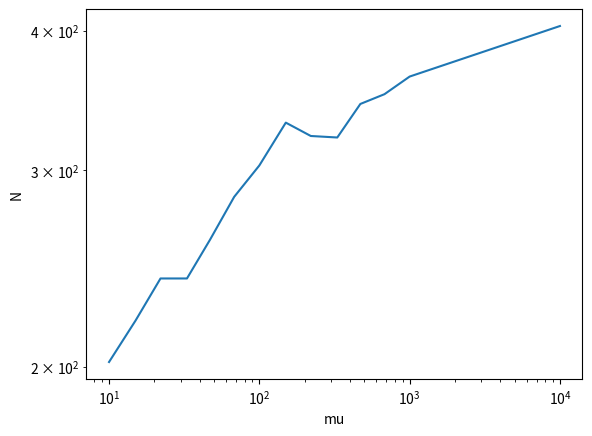

Generate this figure with matplotlib:
import numpy as np
from scipy.linalg import norm, expm
from scipy.integrate import solve_ivp
import matplotlib.pyplot as plt

def RK4step(f, told : float, uold : np.ndarray, h : float):
    y1 = f(told, uold)
    y2 = f(told + h/2, uold + h/2 * y1)
    y3 = f(told + h/2, uold + h/2 * y2)
    y4 = f(told + h, uold + h * y3)
    return uold + h/6 * (y1 + 2*y2 + 2*y3 + y4)

def RK34step(f, told, uold, h):
    y1 = f(told, uold)
    y2 = f(told + h/2, uold + h/2 * y1)
    y3 = f(told + h/2, uold + h/2 * y2)
    z3 = f(told + h, uold - h * y1 + 2*h * y2)
    y4 = f(told + h, uold + h * y3)
    ynew = uold + h/6 * (y1 + 2*y2 + 2*y3 + y4)
    # znew = uold + h/6 * (y1 + 4*y2 + z3)
    err = norm(h/6 * (2*y2 + z3 - 2*y3 - y4))
    return ynew, err

def newstep(tol, err, errold, hold, k):
    return (tol / err) ** (2/(3*k)) * (tol / errold) ** (-1/(3*k)) * hold

def adaptiveRK34(f, t0, tf, y0, tol):
    h0 = (abs(tf - t0) * tol ** 0.25) / (100 * (1 + norm(f(t0, y0))))  * 10**-1 #<- activate this for large mu:s in van der Pol
    y = y0
    h = h0
    t = t0
    errold = tol
    ys = [y0]
    ts = [t0]
    while t + h < tf:
        y, err = RK34step(f, t, y, h)
        t += h
        h = newstep(tol, err, errold, h, 4)
        ys.append(y)
        ts.append(t)
    y, err = RK34step(f, t, y, tf - t)
    ys.append(y)
    ts.append(tf)
    return ts, ys

def RK4int(f, y0, t0, tf, N):
    tgrid = np.linspace(t0, tf, N + 1)
    ygrid = np.zeros(N + 1)
    egrid = np.zeros(N + 1)
    h = (tf - t0) / (N)
    approx = y0
    ygrid[0] = approx
    egrid[0] = 0
    for i in range(N):
        approx = RK4step(f, t0, approx, h)
        ygrid[i + 1] = approx
        egrid[i + 1] = norm(approx - y0 * expm(f(t0, tgrid[i + 1] - t0)))
    return tgrid, ygrid, egrid

def errVSh() -> None:
    lambda0 = 1
    y0 = 1
    t0 = 0
    tf = 1
    f = lambda _, u: lambda0 * u
    tst = []
    ns = []
    errs = []
    for k in range(10):
        N = 2 ** k
        tg, ys, err = RK4int(f, y0, t0, tf, N)
        h = (tf - t0) / N
        ns.append(h)
        errs.append(norm(err[-1]))
        tst.append(h ** 4)

    plt.loglog(ns, errs)
    plt.loglog(ns, tst)
    plt.xlabel("N (2**k), log-scale")
    plt.ylabel("error, log-scale")
    plt.show()

def volterra():
    t0 = 0
    tf = 200
    tol = 10 ** -6
    volterra = lambda _, u: np.array([3 * u[0] - 9 * u[0]*u[1], 15 * u[0]*u[1] - 15 * u[1]])
    y0 = np.array([1, 1])
    t, y = adaptiveRK34(volterra, t0, tf, y0, tol)
    y1 = list(map(lambda x: x[0], y))
    y2 = list(map(lambda x: x[1], y))
    plt.plot(t, y)
    plt.xlabel("t")
    plt.ylabel("y")
    plt.show()

def van_der_Pol(mu):
    tol = 10 ** -6
    van_der_Pol = lambda _, u: np.array([u[1], mu * (1 - u[0]**2) * u[1] - u[0]])
    y0 = np.array([2, 0])
    t0 = 0
    # tf = 0.7 * mu
    tf = 2 * mu

    t, y = adaptiveRK34(van_der_Pol, t0, tf, y0, tol)

    # van_der_Plot(t, y)

    return len(t)

def van_der_Pol_cheat(mu):
    van_der_Pol = lambda _, u: np.array([u[1], mu * (1 - u[0]**2) * u[1] - u[0]])
    y0 = [2, 0]
    t0 = 0
    # tf = 0.7 * mu
    tf = 2 * mu
    # print("mu:", mu)
    sol = solve_ivp(van_der_Pol, [t0, tf], y0, method='BDF')
    # print("y0:", y0)

    # van_der_Plot(sol.t, list(zip(sol.y[0], sol.y[1])))
    return sol.y.shape[1]

def van_der_Plot(t, y):
    y1 = list(map(lambda x: x[0], y))
    y2 = list(map(lambda x: x[1], y))
    # print(y)
    # print(y1)
    plt.figure()
    plt.plot(t, y2)
    plt.xlabel("t")
    plt.ylabel("y2")

    plt.figure()
    plt.plot(y1, y2)
    plt.xlabel("y1")
    plt.ylabel("y2")

    plt.show()


def test() -> None:
    # volterra()
    mus = [10, 15, 22, 33, 47, 68, 100, 150, 220, 330, 470, 680, 1000, 10000]
    # mus = [1000]
    mus2 = [2**n for n in range(70)]
    ns = []
    ns2 = []
    for mu in mus:
        n = van_der_Pol_cheat(mu)
        # print(n)
        # ns2.append(van_der_Pol(mu))
        ns.append(n)
    # van_der_Pol(10)
    # van_der_Pol_cheat(100)
    plt.loglog(mus, ns)
    # plt.loglog(mus, ns2)
    # plt.xscale('log')
    plt.xlabel("mu")
    plt.ylabel("N")
    plt.show()
    # errVSh()


if __name__ == '__main__':
    test()
